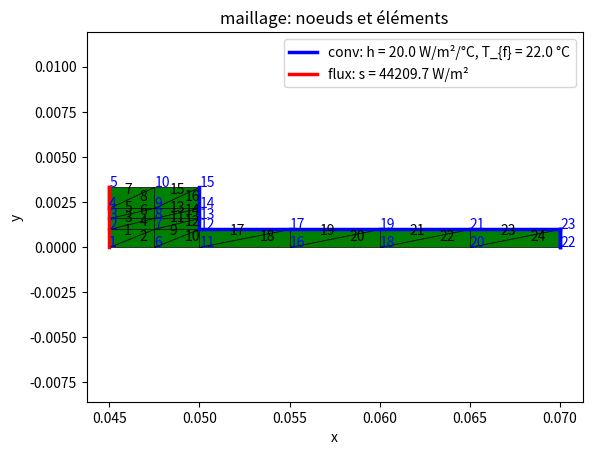

Source code (Python): (Note: this script raises an exception after producing the figure.)
import numpy as np
from numpy.linalg import solve
import matplotlib.pyplot as plt
import matplotlib.tri as tri

Resoudre = True # Resoudre = False pour vérifier, Resoudre = True pour résoudre
pi = np.pi # Nombre 3.14159...

# gabarit pour solution avec éléments finis triangulaires axisymétriques
#  1) définir les paramètres du problème (géométrie, matériau, chargement)
#  2) définir les coordonnées des noeuds
#  3) définir les connectivités
#  4) définir les noeuds des facettes avec de la convection
#  5) définir les noeuds des facettes avec un flux de chaleur
#  6) vérifier le maillage (entrer ok=1 quand maillage satisfaisant)
# Si Resoudre = True
#  7) calcul des matrices de conduction et forces de volume pour chaque élément
#  8) assemblage chargement dû à la convection (ijhTf)
#  9) assemblage chargement dû au flux de chaleur (ijflux)
# 10) Solution et visualisation des résultats

## Paramètres facultatifs (géométrie, matériaux, conditions frontières)
ri = 0.045
r = 0.05
rm = (ri+r)/2
b = 0.02
e2 = 0.001
L = 4
N = 600
s2 = L/(2*N)
y3 = e2 + (s2-e2)/4
y4 = e2 + (s2-e2)/2
k1 = 150
k2 = 160
P = 50000
si = P/(2*3.1415926535*ri*L)

## Coordonnées des noeuds
xy=np.array([[ri,0],[ri, e2],[ri, y3],[ri, y4],[ri, s2],
              [rm, 0],[rm, e2],[rm, y3],[rm, y4],[rm, s2],
              [r, 0],[r, e2],[r, y3],[r, y4],[r, s2],
              [r+(b/4), 0],[r+(b/4), e2],[r+(b/2), 0],[r+(b/2), e2],
              [r+3*(b/4), 0],[r+3*(b/4), e2],[r+b, 0],[r+b, e2]]) # 2 coordonnées x et y par noeud


## Connectivités des éléments
cn=np.array([[1, 2, 7], [1, 6, 7], [2, 3, 8], [2, 7, 8], [3, 4, 9], [3, 8, 9], [4, 5, 10], [4, 9, 10],
              [6, 7, 12], [6, 11, 12], [7, 8, 13], [7, 12, 13], [8, 9, 14], [8, 13, 14], [9, 10, 15], [9, 14, 15],
              [11, 12, 17], [11, 16, 17], [16, 17, 19], [16, 18, 19], [18, 19, 21], [18, 20, 21], [20, 21, 23], [20, 22, 23]]) # 3 no de noeuds par élément

## Propriétés matériaux
kc = np.array([k1, k1, k1, k1, k1, k1, k1, k1, k1, k1, k1, k1, k1, k1, k1, k1,
               k2, k2, k2, k2, k2, k2, k2, k2]) # une valeur par élément

## Chaleur volumique (W/m3) si la pièce conduit un courant électrique
Q = 0

## Frontières de flux de chaleur
ijflux = np.array([[1, 2, si], [2, 3, si], [3, 4, si], [4, 5, si]])

## Frontières de convection
ijhTf=np.array([[14, 15, 20.0, 22.0], [13, 14, 20.0, 22.0], [12, 13, 20.0, 22.0], [12, 17, 20.0, 22.0], [17, 19, 20.0, 22.0],
                [19, 21, 20.0, 22.0], [21, 23, 20.0, 22.0], [22, 23, 20.0, 22.0]])

# Fin des données
# --------------------------------------------------

nn = xy.shape[0] # nombre de noeuds (1 ddl / noeud)
ne= cn.shape[0] # nombre d'éléments

## Visualiser le maillage pour vérifier
plt.figure(1)# hold on, axis equal
for ie in range(0,ne):
    nijk = cn[ie,:]
    xe = xy[nijk-1,0]
    xc = np.mean(xe)
    ye = xy[nijk-1,1]
    yc = np.mean(ye)
    plt.fill(xe,ye,'g',edgecolor='k',linewidth = 0.5)
    plt.text(xc,yc,'%d' % (ie+1))
for i in range(0,nn):
    xi=xy[i,0]
    yi=xy[i,1]
    plt.text(xi,yi,'%d' % (i+1),color='b')

# Visualiser les frontières de convection pour vérifier
nh = ijhTf.shape[0]
for i in range(0,nh):
    ni= int(ijhTf[i,0])-1
    nj =int(ijhTf[i,1])-1
    hc = plt.plot([xy[ni,0],xy[nj,0]],[xy[ni,1],xy[nj,1]],'b',linewidth = 2.5)
s='conv: h = %4.1f W/m²/°C' %ijhTf[i,2] + ', T_{f} = %4.1f °C' %ijhTf[i,3]
hs = plt.plot([xy[ni,0],xy[nj,0]],[xy[ni,1],xy[nj,1]],'b',linewidth=2.5,label=s)
plt.xlabel('x')

# Visualiser les frontières de flux pour vérifier
nflux = ijflux.shape[0]
for i in range(0,nflux):
    ni=int(ijflux[i,0]-1)
    nj=int(ijflux[i,1]-1)
    hs = plt.plot([xy[ni,0],xy[nj,0]],[xy[ni,1],xy[nj,1]],'r',linewidth=2.5)
s='flux: s = %4.1f W/m²' %ijflux[i,2]
hs = plt.plot([xy[ni,0],xy[nj,0]],[xy[ni,1],xy[nj,1]],'r',linewidth=2.5,label=s)
plt.xlabel('x')
plt.ylabel('y')
plt.axis('equal')
plt.title('maillage: noeuds et éléments')
plt.legend(['conv','flux'])
plt.legend()
plt.show(block=False)
mngr=plt.get_current_fig_manager()
mngr.window.geometry()
plt.pause(0.5)

if Resoudre:

    # Initialisation
    kg = np.zeros((nn,nn))
    fg = np.zeros(nn)

    # Calcul des matrices de conduction et des charges volumiques
    for ie in range(0,ne):
        ni=cn[ie,0] ; nj=cn[ie,1] ; nk=cn[ie,2]
        xi=xy[ni-1,0]; yi=xy[ni-1,1]
        xj=xy[nj-1,0]; yj=xy[nj-1,1]
        xk=xy[nk-1,0]; yk=xy[nk-1,1]
        Vi=np.array([xk-xj, yk-yj])
        Vj=np.array([xi-xk, yi-yk])
        Vk=np.array([xj-xi, yj-yi])
        A=0.5*((xj-xi)*(yk-yj)-(yj-yi)*(xk-xj))
        xm=(xi+xj+xk)/3
        K = kc[ie]*xm/4/abs(A)*np.array([[Vi.T@Vi,Vi.T@Vj,Vi.T@Vk],[Vj.T@Vi,Vj.T@Vj,Vj.T@Vk],[Vk.T@Vi,Vk.T@Vj,Vk.T@Vk]])
        fV=Q*abs(A)/12*np.array([2*xi +   xj +   xk,
                                 xi + 2*xj +   xk,
                                 xi +   xj + 2*xk])
        # assemblage
        ind=np.array([ni-1, nj-1, nk-1])
        ix,iy = np.meshgrid(ind,ind)
        kg[ix,iy] += K
        fg[ix] += fV

    # Calcul des matrices de convection
    for fi in range(0,nh):
        ni = int(ijhTf[fi,0]); nj = int(ijhTf[fi,1]); hij = ijhTf[fi,2]; Tfij = ijhTf[fi,3]
        xi = xy[ni-1,0]; yi = xy[ni-1,1]
        xj = xy[nj-1,0]; yj = xy[nj-1,1]
        Lij = np.sqrt((xj-xi)**2+(yj-yi)**2)
        H = Lij*hij/12*np.array([[3*xi+xj,xi+  xj],
                                 [  xi+xj,xi+3*xj]])
        fh = Lij*hij*Tfij/6*np.array([2*xi+  xj,
                                        xi+2*xj])
        # assemblage
        ind = np.array([ni-1,nj-1])
        ix,iy = np.meshgrid(ind,ind)
        kg[ix,iy] += H
        fg[ix] += fh

    # Calcul des matrices de flux de chaleur
    for fi in range(0,nflux):
        ni = int(ijflux[fi,0]); nj = int(ijflux[fi,1]); sij = ijflux[fi,2];
        xi = xy[ni-1,0]; yi = xy[ni-1,1]
        xj = xy[nj-1,0]; yj = xy[nj-1,1]
        Lij = np.sqrt((xj-xi)**2+(yj-yi)**2)
        fs=Lij*sij/6*np.array([2*xi+  xj,
                                 xi+2*xj])

        # assemblage
        ind=np.array([ni-1,nj-1])
        ix,iy = np.meshgrid(ind,ind)
        fg[ix] += fs

    T = solve(kg,fg)
    plt.figure(2); 
    # hold on, axis equal, set(2,'Position',[680+300   558-200   560   420])
    # colormap jet
    noeud_x = xy[:,0]
    noeud_y = xy[:,1]
    triangulation = tri.Triangulation(noeud_x,noeud_y,cn-1)
    plt.tricontourf(triangulation, T, cmap = 'jet')
    plt.xlabel('x')
    plt.ylabel('y')
    plt.title('distribution de température: T(x,y)')
    Tmax = max(T)
    j = np.where(T == Tmax)
    s='$T_{max}$ = %5.2f °C' %Tmax
    plt.text(xy[j,0],xy[j,1],s)
    Tmin = min(T)
    j = np.where(T == Tmin)
    s='$T_{min}$ = %5.2f °C' %Tmin
    plt.text(xy[j,0],xy[j,1],s)
    for ie in range(0,ne):
        nijk=cn[ie,:]
        xe=xy[nijk-1,0]
        xc = np.mean(xe)
        ye = xy[nijk-1,1]
        plt.fill(xe,ye,color=(1,1,1,0.0),edgecolor='k',linewidth = 0.5)

    plt.colorbar()
    plt.axis('equal')
    mngr=plt.get_current_fig_manager()
    mngr.window.geometry("+750+200")
    plt.show()


